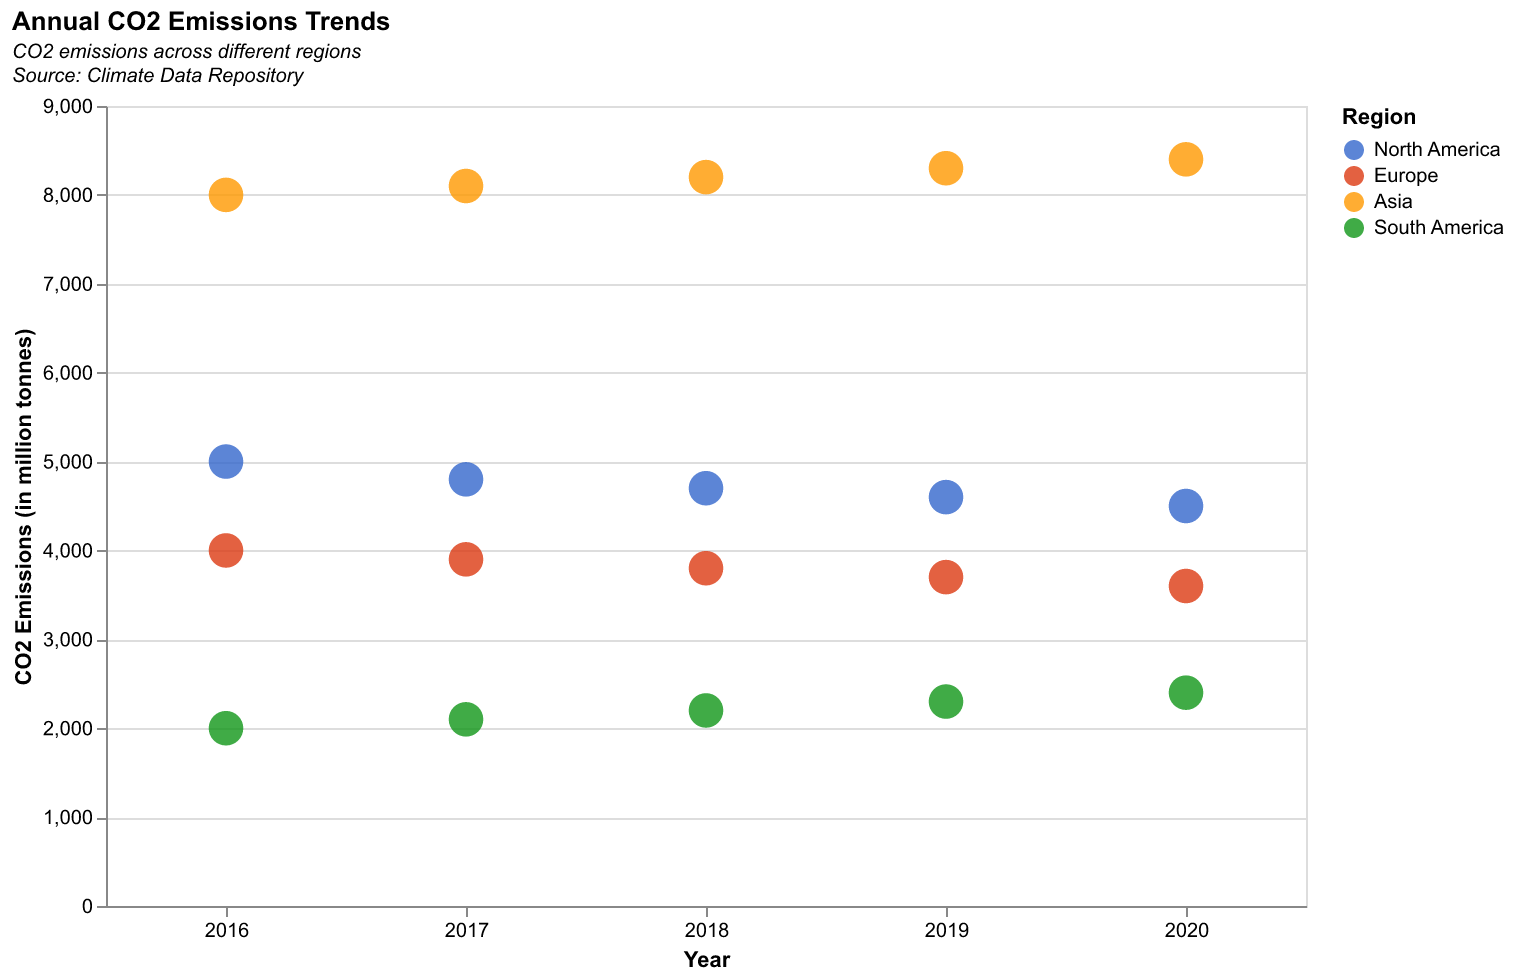

Data behind this chart, as committed beside it:
Year, Region, CO2 Emissions
2016, North America, 5000
2017, North America, 4800
2018, North America, 4700
2019, North America, 4600
2020, North America, 4500
2016, Europe, 4000
2017, Europe, 3900
2018, Europe, 3800
2019, Europe, 3700
2020, Europe, 3600
2016, Asia, 8000
2017, Asia, 8100
2018, Asia, 8200
2019, Asia, 8300
2020, Asia, 8400
2016, South America, 2000
2017, South America, 2100
2018, South America, 2200
2019, South America, 2300
2020, South America, 2400
